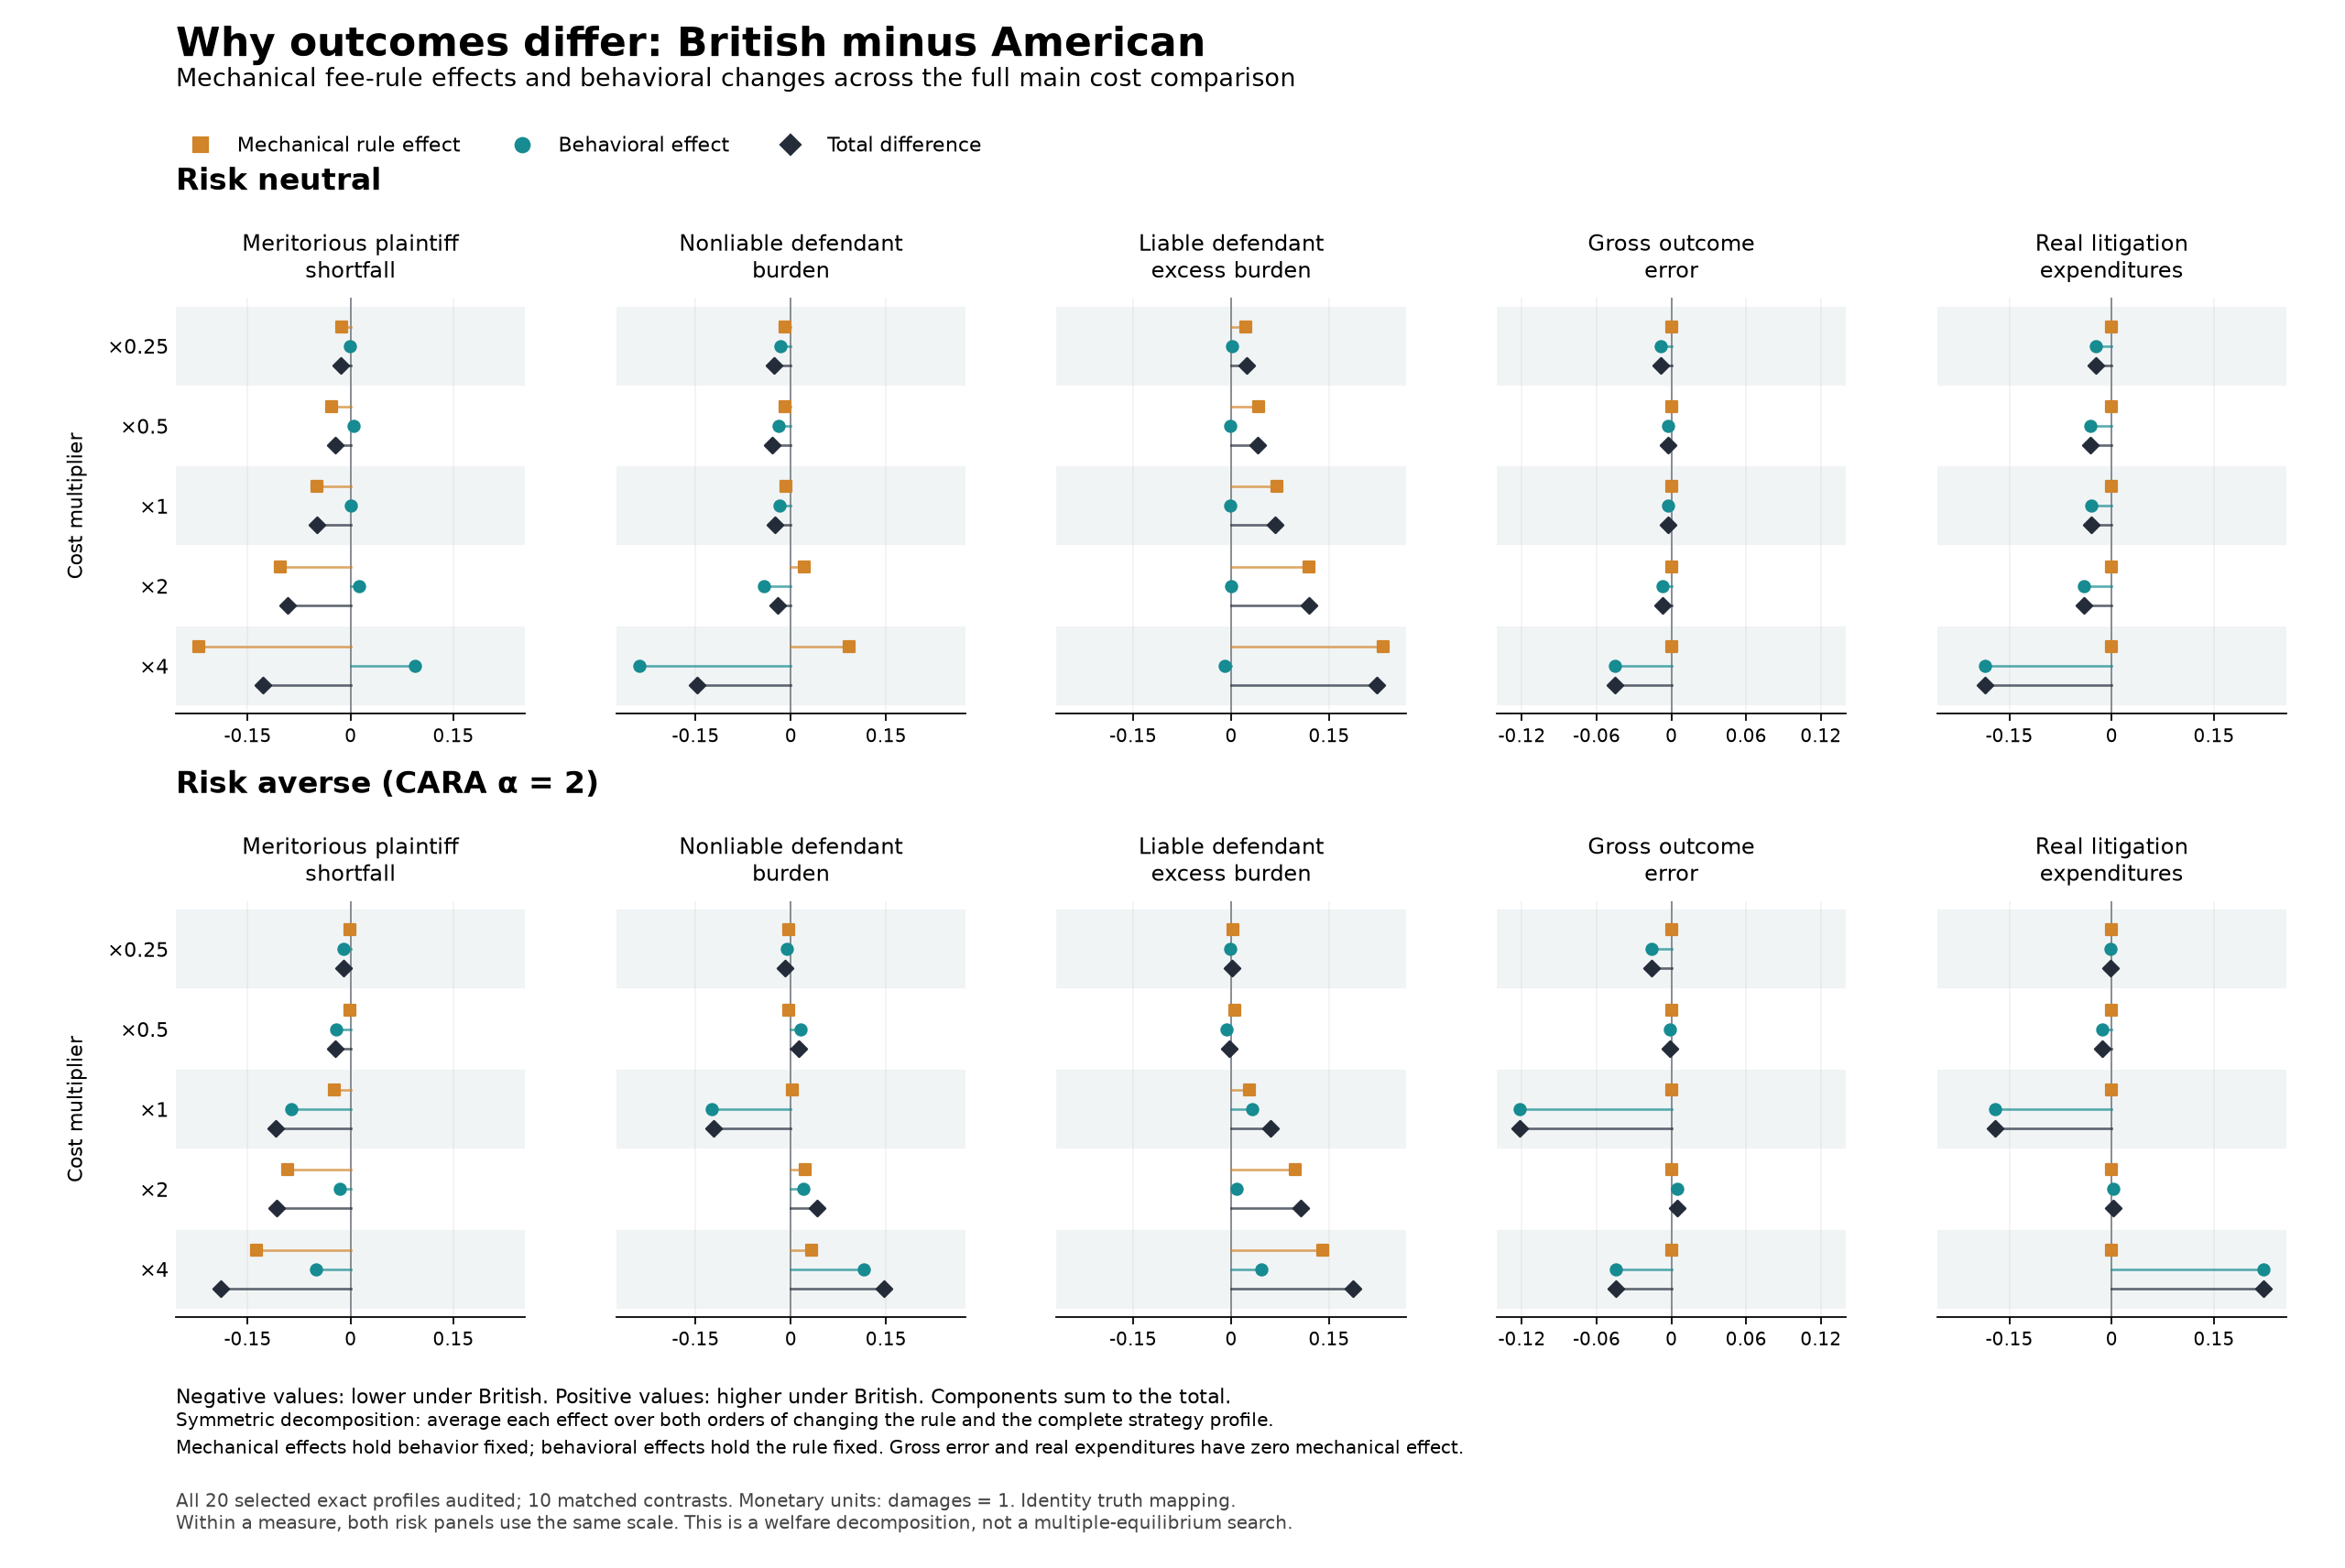

Data behind this chart, as committed beside it:
Risk, CostMultiplier, Measure, AmericanCase, BritishCase, AmericanWithAmericanProfile, CompleteWithAmericanProfile, AmericanWithCompleteProfile, CompleteWithCompleteProfile, MechanicalRuleEffect, BehavioralEffect, TotalDifference, Residual
Risk averse, 1, Meritorious plaintiff shortfall, baseline__standard__american__ra__cost-1, baseline__standard__complete__ra__cost-1, 0.2775, 0.2764, 0.2135, 0.1677, -0.02344, -0.08638, -0.1098, 0
Risk averse, 1, Nonliable defendant burden, baseline__standard__american__ra__cost-1, baseline__standard__complete__ra__cost-1, 0.2775, 0.2764, 0.149, 0.156, 0.002918, -0.1245, -0.1216, 0
Risk averse, 1, Liable defendant excess burden, baseline__standard__american__ra__cost-1, baseline__standard__complete__ra__cost-1, 0.003631, 0.007262, 0.0113, 0.06356, 0.02795, 0.03198, 0.05993, -6.938893903907228e-18
Risk averse, 1, Gross outcome error, baseline__standard__american__ra__cost-1, baseline__standard__complete__ra__cost-1, 0.3989, 0.3989, 0.2769, 0.2769, 0, -0.122, -0.122, 0
Risk averse, 1, Real litigation expenditures, baseline__standard__american__ra__cost-1, baseline__standard__complete__ra__cost-1, 0.3123, 0.3123, 0.1419, 0.1419, 0, -0.1704, -0.1704, 0
Risk neutral, 1, Meritorious plaintiff shortfall, baseline__standard__american__rn__cost-1, baseline__standard__complete__rn__cost-1, 0.2164, 0.1664, 0.2166, 0.1674, -0.0496, 0.0005938, -0.04901, 0
Risk neutral, 1, Nonliable defendant burden, baseline__standard__american__rn__cost-1, baseline__standard__complete__rn__cost-1, 0.2219, 0.2149, 0.2044, 0.1969, -0.007263, -0.01775, -0.02501, 0
Risk neutral, 1, Liable defendant excess burden, baseline__standard__american__rn__cost-1, baseline__standard__complete__rn__cost-1, 0.0278, 0.09814, 0.0265, 0.09562, 0.06973, -0.00191, 0.06782, 1.0408340855860843e-17
Risk neutral, 1, Gross outcome error, baseline__standard__american__rn__cost-1, baseline__standard__complete__rn__cost-1, 0.2776, 0.2776, 0.2751, 0.2751, 0, -0.002491, -0.002491, 0
Risk neutral, 1, Real litigation expenditures, baseline__standard__american__rn__cost-1, baseline__standard__complete__rn__cost-1, 0.2924, 0.2924, 0.2623, 0.2623, 0, -0.03012, -0.03012, 0
Risk averse, 0.25, Meritorious plaintiff shortfall, cost-multiplier__standard__american__ra_…, cost-multiplier__standard__complete__ra_…, 0.2009, 0.1995, 0.1905, 0.1904, -0.000772, -0.009756, -0.01053, 0
Risk averse, 0.25, Nonliable defendant burden, cost-multiplier__standard__american__ra_…, cost-multiplier__standard__complete__ra_…, 0.1965, 0.1945, 0.1904, 0.1869, -0.00271, -0.006885, -0.009595, 0
Risk averse, 0.25, Liable defendant excess burden, cost-multiplier__standard__american__ra_…, cost-multiplier__standard__complete__ra_…, 0.003793, 0.007586, 0.002504, 0.005008, 0.003149, -0.001933, 0.001215, 0
Risk averse, 0.25, Gross outcome error, cost-multiplier__standard__american__ra_…, cost-multiplier__standard__complete__ra_…, 0.3536, 0.3536, 0.3381, 0.3381, 0, -0.01556, -0.01556, 0
Risk averse, 0.25, Real litigation expenditures, cost-multiplier__standard__american__ra_…, cost-multiplier__standard__complete__ra_…, 0.08768, 0.08768, 0.08563, 0.08563, 0, -0.002054, -0.002054, 0
Risk averse, 0.5, Meritorious plaintiff shortfall, cost-multiplier__standard__american__ra_…, cost-multiplier__standard__complete__ra_…, 0.2228, 0.2199, 0.2001, 0.1998, -0.001572, -0.02141, -0.02299, 0
Risk averse, 0.5, Nonliable defendant burden, cost-multiplier__standard__american__ra_…, cost-multiplier__standard__complete__ra_…, 0.2185, 0.2146, 0.2328, 0.2309, -0.002954, 0.01527, 0.01232, 0
Risk averse, 0.5, Liable defendant excess burden, cost-multiplier__standard__american__ra_…, cost-multiplier__standard__complete__ra_…, 0.007586, 0.01517, 0.002577, 0.005155, 0.005082, -0.007513, -0.002431, 0
Risk averse, 0.5, Gross outcome error, cost-multiplier__standard__american__ra_…, cost-multiplier__standard__complete__ra_…, 0.3536, 0.3536, 0.3524, 0.3524, 0, -0.001233, -0.001233, 0
Risk averse, 0.5, Real litigation expenditures, cost-multiplier__standard__american__ra_…, cost-multiplier__standard__complete__ra_…, 0.1754, 0.1754, 0.1609, 0.1609, 0, -0.01446, -0.01446, 0
Risk averse, 2, Meritorious plaintiff shortfall, cost-multiplier__standard__american__ra_…, cost-multiplier__standard__complete__ra_…, 0.2768, 0.1891, 0.2647, 0.1694, -0.09149, -0.01588, -0.1074, 0
Risk averse, 2, Nonliable defendant burden, cost-multiplier__standard__american__ra_…, cost-multiplier__standard__complete__ra_…, 0.1629, 0.1829, 0.1794, 0.2044, 0.02247, 0.01899, 0.04146, 0
Risk averse, 2, Liable defendant excess burden, cost-multiplier__standard__american__ra_…, cost-multiplier__standard__complete__ra_…, 0.006467, 0.103, 0.0142, 0.1129, 0.09762, 0.00882, 0.1064, -1.734723475976807e-18
Risk averse, 2, Gross outcome error, cost-multiplier__standard__american__ra_…, cost-multiplier__standard__complete__ra_…, 0.2807, 0.2807, 0.2854, 0.2854, 0, 0.004679, 0.004679, 0
Risk averse, 2, Real litigation expenditures, cost-multiplier__standard__american__ra_…, cost-multiplier__standard__complete__ra_…, 0.2556, 0.2556, 0.2581, 0.2581, 0, 0.002468, 0.002468, 0
Risk averse, 4, Meritorious plaintiff shortfall, cost-multiplier__standard__american__ra_…, cost-multiplier__standard__complete__ra_…, 0.4259, 0.3056, 0.3924, 0.2371, -0.1378, -0.05101, -0.1888, 0
Risk averse, 4, Nonliable defendant burden, cost-multiplier__standard__american__ra_…, cost-multiplier__standard__complete__ra_…, 0.05782, 0.08418, 0.1664, 0.2048, 0.0324, 0.1146, 0.147, -2.7755575615628914e-17
Risk averse, 4, Liable defendant excess burden, cost-multiplier__standard__american__ra_…, cost-multiplier__standard__complete__ra_…, 0.0009791, 0.1249, 0.03053, 0.1871, 0.1403, 0.04589, 0.1862, 0
Risk averse, 4, Gross outcome error, cost-multiplier__standard__american__ra_…, cost-multiplier__standard__complete__ra_…, 0.3414, 0.3414, 0.2971, 0.2971, 0, -0.04423, -0.04423, 0
Risk averse, 4, Real litigation expenditures, cost-multiplier__standard__american__ra_…, cost-multiplier__standard__complete__ra_…, 0.1905, 0.1905, 0.4132, 0.4132, 0, 0.2227, 0.2227, 0
Risk neutral, 0.25, Meritorious plaintiff shortfall, cost-multiplier__standard__american__rn_…, cost-multiplier__standard__complete__rn_…, 0.1816, 0.1699, 0.1817, 0.1666, -0.01337, -0.001593, -0.01497, 0
Risk neutral, 0.25, Nonliable defendant burden, cost-multiplier__standard__american__rn_…, cost-multiplier__standard__complete__rn_…, 0.1816, 0.1699, 0.162, 0.1554, -0.009154, -0.01703, -0.02619, 0
Risk neutral, 0.25, Liable defendant excess burden, cost-multiplier__standard__american__rn_…, cost-multiplier__standard__complete__rn_…, 0.02159, 0.04318, 0.02125, 0.04503, 0.02269, 0.0007508, 0.02344, 0
Risk neutral, 0.25, Gross outcome error, cost-multiplier__standard__american__rn_…, cost-multiplier__standard__complete__rn_…, 0.2942, 0.2942, 0.2855, 0.2855, 0, -0.008723, -0.008723, 0
Risk neutral, 0.25, Real litigation expenditures, cost-multiplier__standard__american__rn_…, cost-multiplier__standard__complete__rn_…, 0.1379, 0.1379, 0.1143, 0.1143, 0, -0.02366, -0.02366, 0
Risk neutral, 0.5, Meritorious plaintiff shortfall, cost-multiplier__standard__american__rn_…, cost-multiplier__standard__complete__rn_…, 0.2007, 0.1741, 0.2063, 0.1782, -0.02731, 0.004797, -0.02252, 0
Risk neutral, 0.5, Nonliable defendant burden, cost-multiplier__standard__american__rn_…, cost-multiplier__standard__complete__rn_…, 0.1891, 0.1758, 0.1654, 0.1602, -0.009289, -0.01965, -0.02894, 0
Risk neutral, 0.5, Liable defendant excess burden, cost-multiplier__standard__american__rn_…, cost-multiplier__standard__complete__rn_…, 0.03206, 0.07497, 0.03082, 0.0724, 0.04225, -0.001906, 0.04034, 0
Risk neutral, 0.5, Gross outcome error, cost-multiplier__standard__american__rn_…, cost-multiplier__standard__complete__rn_…, 0.2822, 0.2822, 0.2797, 0.2797, 0, -0.002504, -0.002504, 0
Risk neutral, 0.5, Real litigation expenditures, cost-multiplier__standard__american__rn_…, cost-multiplier__standard__complete__rn_…, 0.2068, 0.2068, 0.1755, 0.1755, 1.3877787807814457e-17, -0.03129, -0.03129, 0
Risk neutral, 2, Meritorious plaintiff shortfall, cost-multiplier__standard__american__rn_…, cost-multiplier__standard__complete__rn_…, 0.2738, 0.1664, 0.2813, 0.1825, -0.1031, 0.01181, -0.09126, 0
Risk neutral, 2, Nonliable defendant burden, cost-multiplier__standard__american__rn_…, cost-multiplier__standard__complete__rn_…, 0.2202, 0.2503, 0.1858, 0.199, 0.02167, -0.04284, -0.02116, 0
Risk neutral, 2, Liable defendant excess burden, cost-multiplier__standard__american__rn_…, cost-multiplier__standard__complete__rn_…, 0.02256, 0.1424, 0.02309, 0.1423, 0.1195, 0.0002369, 0.1197, 5.204170427930421e-18
Risk neutral, 2, Gross outcome error, cost-multiplier__standard__american__rn_…, cost-multiplier__standard__complete__rn_…, 0.2818, 0.2818, 0.2748, 0.2748, 0, -0.007041, -0.007041, 0
Risk neutral, 2, Real litigation expenditures, cost-multiplier__standard__american__rn_…, cost-multiplier__standard__complete__rn_…, 0.3612, 0.3612, 0.3206, 0.3206, 0, -0.04058, -0.04058, 0
Risk neutral, 4, Meritorious plaintiff shortfall, cost-multiplier__standard__american__rn_…, cost-multiplier__standard__complete__rn_…, 0.343, 0.08583, 0.4014, 0.2153, -0.2216, 0.0939, -0.1277, -1.3877787807814457e-17
Risk neutral, 4, Nonliable defendant burden, cost-multiplier__standard__american__rn_…, cost-multiplier__standard__complete__rn_…, 0.346, 0.4857, 0.1552, 0.1978, 0.09111, -0.2393, -0.1482, 2.7755575615628914e-17
Risk neutral, 4, Liable defendant excess burden, cost-multiplier__standard__american__rn_…, cost-multiplier__standard__complete__rn_…, 0.006515, 0.2663, 0.02404, 0.2295, 0.2326, -0.009645, 0.223, 8.673617379884035e-18
Risk neutral, 4, Gross outcome error, cost-multiplier__standard__american__rn_…, cost-multiplier__standard__complete__rn_…, 0.3284, 0.3284, 0.2828, 0.2828, 0, -0.04567, -0.04567, 0
Risk neutral, 4, Real litigation expenditures, cost-multiplier__standard__american__rn_…, cost-multiplier__standard__complete__rn_…, 0.6066, 0.6066, 0.4214, 0.4214, 0, -0.1852, -0.1852, 0
